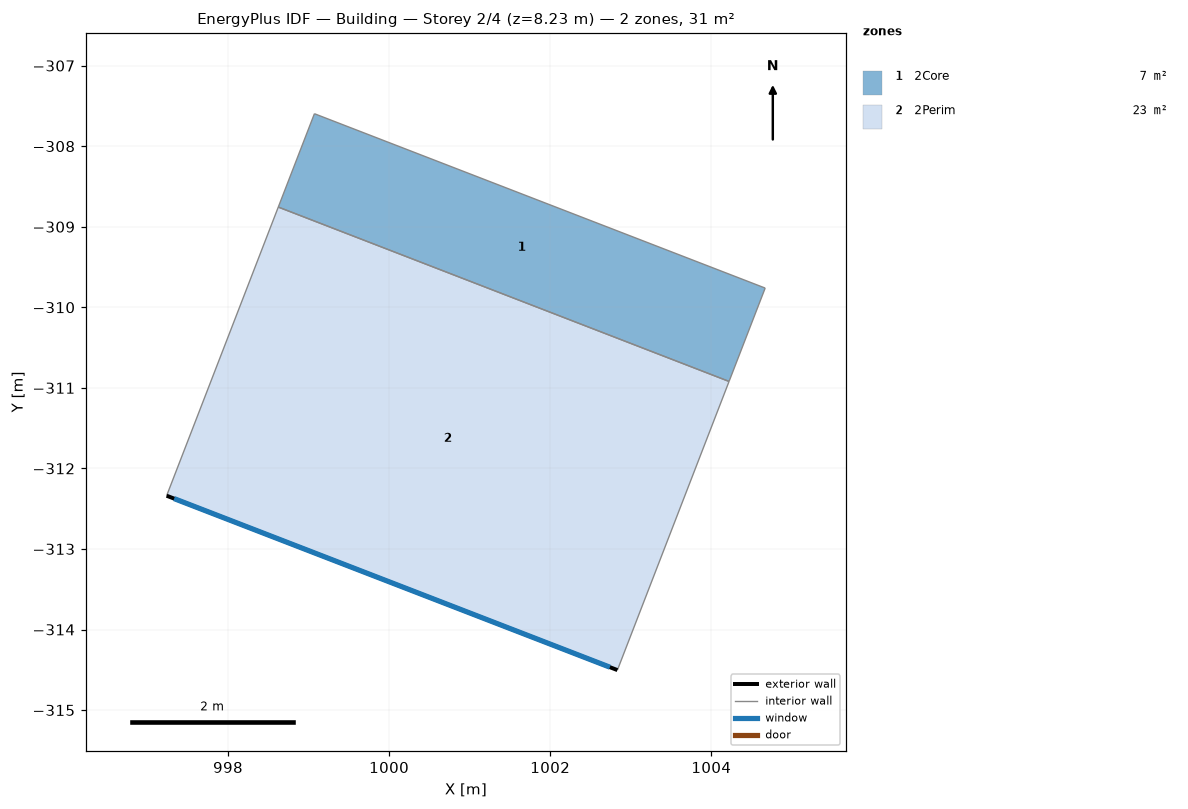
=== STOREY PLAN SPEC (per zone: floor XY polygon, exterior-wall plan segments, windows/doors) ===
zone 1: 2Core  (7.5 m²)
  floor: (998.62, -308.76) (999.07, -307.60) (1004.67, -309.76) (1004.22, -310.92)
  interior walls: 4
zone 2: 2Perim  (23.1 m²)
  floor: (997.24, -312.34) (998.62, -308.76) (1004.22, -310.92) (1002.83, -314.50)
  exterior wall: (1002.83, -314.50) – (997.24, -312.34)  [6.0 m]
    window: (1002.74, -314.47) – (997.33, -312.38)  [14.8 m²]
  interior walls: 3

=== DERIVED (storey summary) ===
Building: Building
Storey: 2 of 4  (floor level z = 8.23 m)
Storey gross floor area: 30.5 m²
Zones on this storey: 2
  - 2Core: floor 7.5 m²
  - 2Perim: floor 23.1 m²; exterior wall 6.0 m (24.7 m²); 1 window(s) 14.8 m²; WWR 60.0%
Zone adjacency (shared interzone walls):
  - 2Core ↔ 2Perim